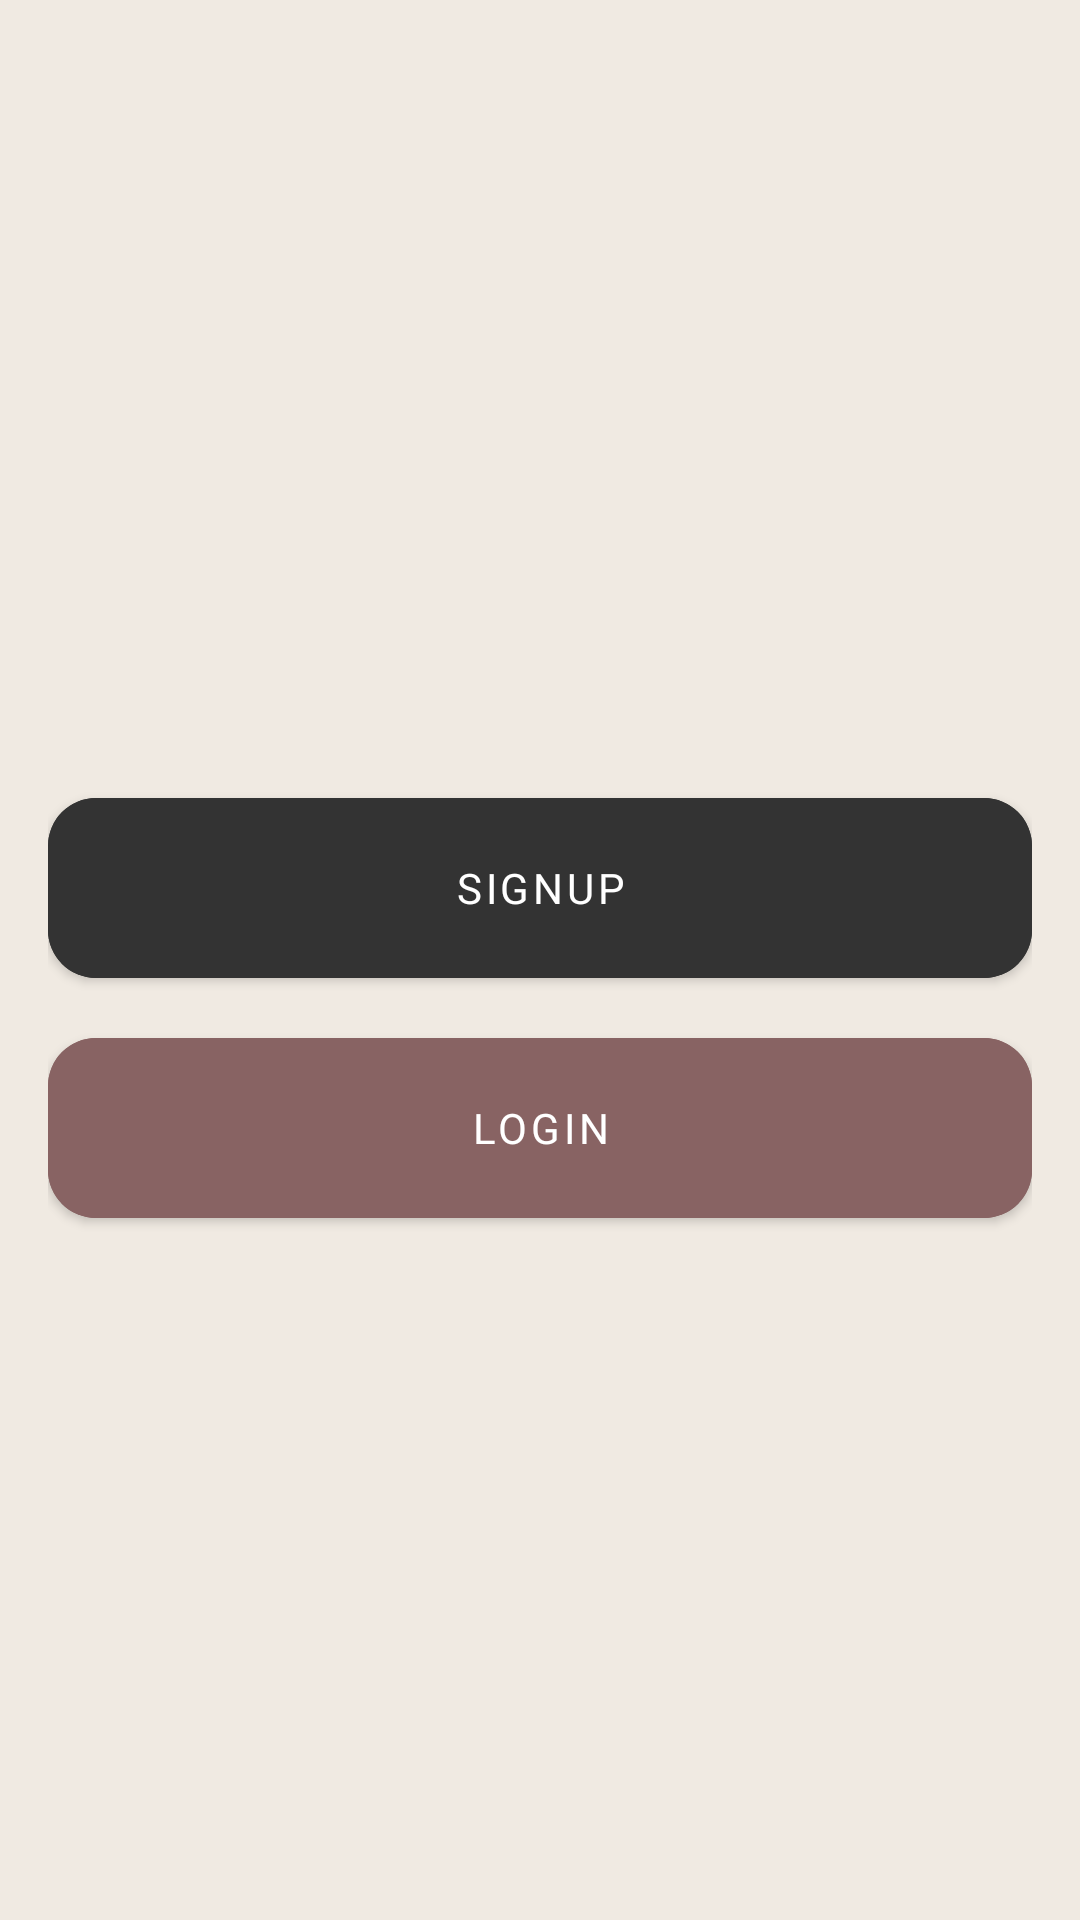

Produce the Android XML layout that renders to this screen, including the resource entries it uses.
<!-- AndroidManifest.xml: application theme Theme.MySmoothieSample -->
<!-- res/layout/fragment_welcome.xml -->
<?xml version="1.0" encoding="utf-8"?>
<layout xmlns:android="http://schemas.android.com/apk/res/android"
    xmlns:app="http://schemas.android.com/apk/res-auto">

    <data>
        <variable
            name="clickHandler"
            type="com.ss.mysmoothiesample.WelcomeFragment" />
    </data>

    <androidx.constraintlayout.widget.ConstraintLayout
        android:layout_width="match_parent"
        android:layout_height="match_parent"
        android:background="?welcome_background"
        >

        <androidx.constraintlayout.widget.ConstraintLayout
            android:layout_width="match_parent"
            android:layout_height="wrap_content"
            app:layout_constraintBottom_toBottomOf="parent"
            app:layout_constraintLeft_toLeftOf="parent"
            app:layout_constraintRight_toRightOf="parent"
            app:layout_constraintStart_toStartOf="parent"
            app:layout_constraintTop_toTopOf="parent"
            android:layout_marginLeft="@dimen/layout_margin"
            android:layout_marginRight="@dimen/layout_margin"
            >

            <ImageView
                android:id="@+id/welcome_imgv_logo"
                android:layout_width="0dp"
                android:layout_height="wrap_content"
                android:src="@drawable/ic_light_logo"
                app:layout_constraintBottom_toTopOf="@+id/welcome_btn_signup"
                app:layout_constraintLeft_toLeftOf="parent"
                app:layout_constraintRight_toRightOf="parent"
                app:layout_constraintTop_toTopOf="parent" />

            <com.google.android.material.button.MaterialButton
                android:id="@+id/welcome_btn_signup"
                style="@style/Widget.MySmoothieSample.Button"
                android:layout_width="0dp"
                android:layout_height="72dp"
                android:layout_marginTop="@dimen/dimen_32dp"
                android:backgroundTint="?colorPrimary"
                android:text="@string/button_label_welcome_signup"
                android:onClick="@{() -> clickHandler.onClickSignUp()}"
                app:layout_constraintBottom_toTopOf="@+id/button"
                app:layout_constraintLeft_toLeftOf="parent"
                app:layout_constraintRight_toRightOf="parent"
                app:layout_constraintTop_toBottomOf="@+id/welcome_imgv_logo" />

            <com.google.android.material.button.MaterialButton
                android:id="@+id/button"
                style="@style/Widget.MySmoothieSample.Button"
                android:layout_width="0dp"
                android:layout_height="72dp"
                android:layout_marginTop="@dimen/dimen_8dp"
                android:backgroundTint="?colorSecondary"
                android:text="@string/button_label_welcome_login"
                android:onClick="@{() -> clickHandler.onClickLogin()}"
                app:layout_constraintLeft_toLeftOf="parent"
                app:layout_constraintRight_toRightOf="parent"
                app:layout_constraintTop_toBottomOf="@+id/welcome_btn_signup" />
        </androidx.constraintlayout.widget.ConstraintLayout>

    </androidx.constraintlayout.widget.ConstraintLayout>
</layout>
<!-- resources referenced by this layout -->
<resources>
  <dimen name="dimen_32dp">32dp</dimen>
  <dimen name="dimen_8dp">8dp</dimen>
  <dimen name="layout_margin">@dimen/dimen_16dp</dimen>
  <string name="button_label_welcome_login">Login</string>
  <string name="button_label_welcome_signup">SignUp</string>
  <style name="Widget.MySmoothieSample.Button" parent="Widget.MaterialComponents.Button">
          <item name="android:layout_height">@dimen/button_height</item>
          <item name="shapeAppearanceOverlay">@style/ShapeAppearanceOverlay.MySmoothieSample.Button</item>
      </style>
  <dimen name="dimen_16dp">16dp</dimen>
  <dimen name="button_height">@dimen/dimen_36dp</dimen>
  <style name="ShapeAppearanceOverlay.MySmoothieSample.Button" parent="">
          <item name="cornerFamily">rounded</item>
          <item name="cornerSize">16dp</item>
      </style>
  <color name="gray_900">#FF333333</color>
  <color name="white">#FFFFFFFF</color>
  <color name="rust_600">#FF886363</color>
  <color name="taupe_100">#FFF0EAE2</color>
  <color name="taupe_800">#FF655454</color>
  <color name="white_850">#D9FFFFFF</color>
  <color name="gray_800">#FF333333</color>
  <dimen name="dimen_36dp">68dp</dimen>
  <style name="ShapeAppearance.MySmoothieSample.SmallComponent" parent="ShapeAppearance.MaterialComponents.SmallComponent">
          <item name="cornerFamily">rounded</item>
          <item name="cornerSize">4dp</item>
      </style>
  <style name="ShapeAppearance.MySmoothieSample.MediumComponent" parent="ShapeAppearance.MaterialComponents.MediumComponent">
          <item name="cornerFamily">rounded</item>
          <item name="cornerSize">0dp</item>
          <item name="cornerSizeTopRight">16dp</item>
      </style>
  <style name="TextAppearance.MySmoothieSample.Headline1" parent="TextAppearance.MaterialComponents.Headline1">
          <item name="android:textSize">@dimen/dimen_28dp</item>
          <item name="fontFamily">@font/kulimpark_light</item>
      </style>
  <style name="TextAppearance.MySmoothieSample.Headline2" parent="TextAppearance.MaterialComponents.Headline2">
          <item name="android:textSize">@dimen/dimen_15dp</item>
          <item name="fontFamily">@font/kulimpark_regular</item>
          <item name="textAllCaps">true</item>
      </style>
  <style name="TextAppearance.MySmoothieSample.Headline3" parent="TextAppearance.MaterialComponents.Headline3">
          <item name="android:textSize">@dimen/dimen_14dp</item>
          <item name="fontFamily">@font/lato_bold</item>
      </style>
  <style name="TextAppearance.MySmoothieSample.Body1" parent="TextAppearance.MaterialComponents.Body1">
          <item name="android:textSize">@dimen/dimen_14dp</item>
          <item name="fontFamily">@font/lato_regular</item>
      </style>
  <style name="TextAppearance.MySmoothieSample.Button" parent="TextAppearance.MaterialComponents.Button">
          <item name="android:textSize">@dimen/dimen_14dp</item>
          <item name="fontFamily">@font/lato_bold</item>
          <item name="textAllCaps">true</item>
      </style>
  <style name="TextAppearance.MySmoothieSample.Caption" parent="TextAppearance.MaterialComponents.Caption">
          <item name="android:textSize">@dimen/dimen_12dp</item>
          <item name="fontFamily">@font/kulimpark_regular</item>
          <item name="textAllCaps">true</item>
      </style>
  <style name="Widget.MySmoothieSample.BottomNavigationView" parent="Widget.MaterialComponents.BottomNavigationView">
      </style>
  <style name="Widget.MySmoothieSample.TextInputLayout" parent="Widget.MaterialComponents.TextInputLayout.FilledBox">
          <item name="boxCornerRadiusTopStart">@dimen/dimen_14dp</item>
          <item name="boxCornerRadiusTopEnd">@dimen/dimen_14dp</item>
      </style>
  <dimen name="dimen_28dp">28dp</dimen>
  <dimen name="dimen_15dp">15dp</dimen>
  <dimen name="dimen_14dp">14dp</dimen>
  <dimen name="dimen_12dp">14dp</dimen>
</resources>
